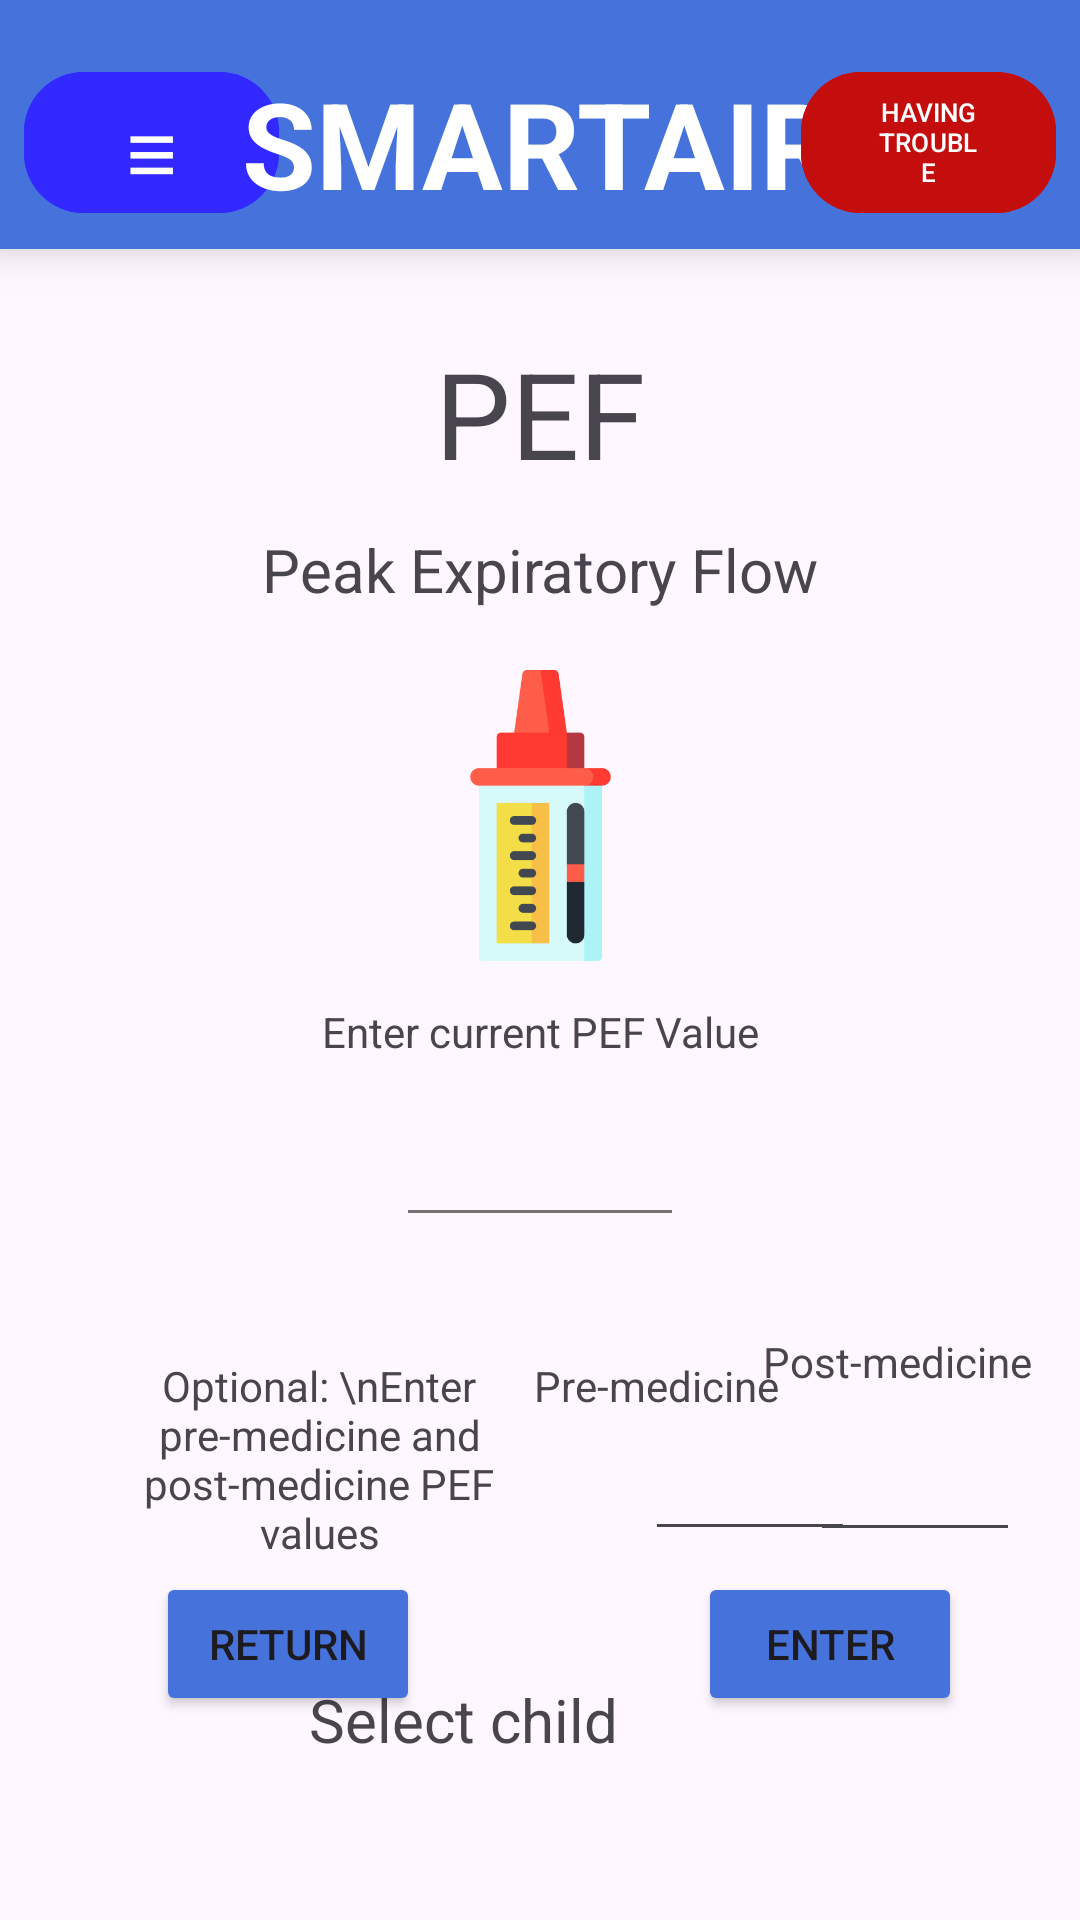

Produce the Android XML layout that renders to this screen, including the resource entries it uses.
<!-- AndroidManifest.xml: application theme Theme.CSCB07_Final_Project_SMARTAIR -->
<!-- res/layout/activity_pef.xml -->
<?xml version="1.0" encoding="utf-8"?>
<androidx.constraintlayout.widget.ConstraintLayout xmlns:android="http://schemas.android.com/apk/res/android"
    xmlns:app="http://schemas.android.com/apk/res-auto"
    xmlns:tools="http://schemas.android.com/tools"
    android:layout_width="match_parent"
    android:layout_height="match_parent">

    <include
        android:id="@+id/topBar"
        layout="@layout/view_top_bar"
        app:layout_constraintTop_toTopOf="parent"
        app:layout_constraintStart_toStartOf="parent"
        app:layout_constraintEnd_toEndOf="parent"/>

    <TextView
        android:id="@+id/textView10"
        android:layout_width="wrap_content"
        android:layout_height="wrap_content"
        android:layout_marginTop="28dp"
        android:text="PEF"
        android:textAlignment="center"
        android:textSize="40sp"
        app:layout_constraintTop_toBottomOf="@id/topBar"
        app:layout_constraintStart_toStartOf="parent"
        app:layout_constraintEnd_toEndOf="parent" />

    <TextView
        android:id="@+id/textView12"
        android:layout_width="wrap_content"
        android:layout_height="wrap_content"
        android:layout_marginTop="12dp"
        android:layout_marginBottom="10dp"
        android:text="Peak Expiratory Flow"
        android:textSize="20sp"
        app:layout_constraintTop_toBottomOf="@+id/textView10"
        app:layout_constraintStart_toStartOf="parent"
        app:layout_constraintEnd_toEndOf="parent"
        app:layout_constraintBottom_toTopOf="@+id/imageView3" />

    <ImageView
        android:id="@+id/imageView3"
        android:layout_width="111dp"
        android:layout_height="97dp"
        android:layout_marginStart="150dp"
        android:layout_marginTop="10dp"
        android:layout_marginEnd="150dp"
        android:layout_marginBottom="14dp"
        app:srcCompat="@drawable/pef_icon"
        app:layout_constraintTop_toBottomOf="@+id/textView12"
        app:layout_constraintStart_toStartOf="parent"
        app:layout_constraintEnd_toEndOf="parent"
        app:layout_constraintBottom_toTopOf="@+id/textView13" />

    <TextView
        android:id="@+id/textView13"
        android:layout_width="wrap_content"
        android:layout_height="wrap_content"
        android:layout_marginBottom="8dp"
        android:text="Enter current PEF Value"
        app:layout_constraintBottom_toTopOf="@+id/current_pef"
        app:layout_constraintEnd_toEndOf="parent"
        app:layout_constraintStart_toStartOf="parent" />

    <EditText
        android:id="@+id/current_pef"
        android:layout_width="96sp"
        android:layout_height="50sp"
        android:layout_marginTop="9dp"
        android:backgroundTint="#757171"
        android:ems="10"
        android:inputType="number"
        android:textSize="15sp"
        app:layout_constraintTop_toBottomOf="@+id/textView13"
        app:layout_constraintStart_toStartOf="parent"
        app:layout_constraintEnd_toEndOf="parent" />

    <TextView
        android:id="@+id/textView14"
        android:layout_width="153dp"
        android:layout_height="74dp"
        android:layout_marginStart="30dp"
        android:layout_marginTop="40dp"
        android:layout_marginBottom="393dp"
        android:text="Optional: \nEnter pre-medicine and post-medicine PEF values"
        android:textAlignment="center"
        app:layout_constraintTop_toBottomOf="@+id/current_pef"
        app:layout_constraintStart_toStartOf="parent"
        app:layout_constraintBottom_toBottomOf="parent"
        app:layout_constraintVertical_bias="0.0" />

    <TextView
        android:id="@+id/textView16"
        android:layout_width="wrap_content"
        android:layout_height="wrap_content"
        android:layout_marginTop="24dp"
        android:layout_marginEnd="16dp"
        android:layout_marginBottom="10dp"
        android:text="Post-medicine"
        app:layout_constraintTop_toBottomOf="@+id/current_pef"
        app:layout_constraintEnd_toEndOf="parent"
        app:layout_constraintBottom_toBottomOf="parent"
        app:layout_constraintVertical_bias="0.045" />

    <TextView
        android:id="@+id/textView15"
        android:layout_width="wrap_content"
        android:layout_height="wrap_content"
        android:layout_marginStart="20dp"
        android:layout_marginTop="40dp"
        android:layout_marginEnd="20dp"
        android:text="Pre-medicine"
        app:layout_constraintTop_toBottomOf="@+id/current_pef"
        app:layout_constraintEnd_toStartOf="@+id/textView16"
        app:layout_constraintStart_toEndOf="@+id/textView14" />

    <EditText
        android:id="@+id/pre_med_pef"
        android:layout_width="70sp"
        android:layout_height="50sp"
        android:layout_marginStart="32dp"
        android:layout_marginBottom="201dp"
        android:ems="10"
        android:inputType="number"
        android:textSize="15sp"
        app:layout_constraintTop_toBottomOf="@+id/textView15"
        app:layout_constraintStart_toEndOf="@+id/textView14"
        app:layout_constraintBottom_toBottomOf="parent"
        app:layout_constraintVertical_bias="0.054" />

    <EditText
        android:id="@+id/post_med_pef"
        android:layout_width="70sp"
        android:layout_height="50sp"
        android:layout_marginStart="36dp"
        android:layout_marginTop="4dp"
        android:layout_marginEnd="20dp"
        android:ems="10"
        android:inputType="number"
        android:textSize="15sp"
        app:layout_constraintTop_toBottomOf="@+id/textView16"
        app:layout_constraintStart_toEndOf="@+id/pre_med_pef"
        app:layout_constraintEnd_toEndOf="parent"
        app:layout_constraintHorizontal_bias="1.0" />

    <TextView
        android:id="@+id/select_child_prompt_pef"
        android:layout_width="wrap_content"
        android:layout_height="wrap_content"
        android:layout_marginStart="100dp"
        android:layout_marginTop="48dp"
        android:layout_marginEnd="10dp"
        android:layout_marginBottom="100dp"
        android:text="Select child"
        android:textSize="20sp"
        app:layout_constraintTop_toBottomOf="@+id/textView14"
        app:layout_constraintStart_toStartOf="parent"
        app:layout_constraintEnd_toStartOf="@+id/select_child_pef"
        app:layout_constraintBottom_toTopOf="@+id/return_pef"
        app:layout_constraintHorizontal_bias="0.0"
        app:layout_constraintVertical_bias="0.083" />

    <Spinner
        android:id="@+id/select_child_pef"
        android:layout_width="wrap_content"
        android:layout_height="wrap_content"
        android:layout_marginStart="10dp"
        android:layout_marginTop="48dp"
        android:layout_marginEnd="80dp"
        android:layout_marginBottom="100dp"
        android:textAlignment="center"
        app:layout_constraintTop_toBottomOf="@+id/post_med_pef"
        app:layout_constraintStart_toEndOf="@+id/select_child_prompt_pef"
        app:layout_constraintEnd_toEndOf="parent"
        app:layout_constraintBottom_toTopOf="@+id/enter_pef"
        app:layout_constraintVertical_bias="0.101" />

    <Button
        android:id="@+id/enter_pef"
        android:layout_width="wrap_content"
        android:layout_height="wrap_content"
        android:layout_marginStart="50dp"
        android:layout_marginEnd="20dp"
        android:layout_marginBottom="68dp"
        android:backgroundTint="@color/primary"
        android:text="Enter"
        app:layout_constraintBottom_toBottomOf="parent"
        app:layout_constraintEnd_toEndOf="parent"
        app:layout_constraintStart_toStartOf="parent"
        app:layout_constraintHorizontal_bias="0.905" />

    <Button
        android:id="@+id/return_pef"
        android:layout_width="wrap_content"
        android:layout_height="wrap_content"
        android:layout_marginStart="74dp"
        android:layout_marginEnd="115dp"
        android:layout_marginBottom="68dp"
        android:backgroundTint="@color/primary"
        android:text="Return"
        app:layout_constraintBottom_toBottomOf="parent"
        app:layout_constraintEnd_toStartOf="@+id/enter_pef"
        app:layout_constraintStart_toStartOf="parent" />
</androidx.constraintlayout.widget.ConstraintLayout>
<!-- res/layout/view_top_bar.xml (included above) -->
<?xml version="1.0" encoding="utf-8"?>
<androidx.constraintlayout.widget.ConstraintLayout
    xmlns:android="http://schemas.android.com/apk/res/android"
    xmlns:app="http://schemas.android.com/apk/res-auto"
    android:id="@+id/topBarRoot"
    android:layout_width="match_parent"
    android:layout_height="wrap_content"
    android:padding="8dp"

    android:background="@color/primary"
    android:elevation="8dp">

    <com.google.android.material.button.MaterialButton
        android:id="@+id/btnTopNav"
        android:layout_width="85dp"
        android:layout_height="55dp"
        android:text="≡"
        android:textSize="30sp"
        android:textColor="@android:color/white"
        android:backgroundTint="@color/secondary"
        android:layout_marginTop="12dp"
        app:cornerRadius="20dp"
        app:layout_constraintStart_toStartOf="parent"
        app:layout_constraintTop_toTopOf="parent"
        app:layout_constraintBottom_toBottomOf="parent" />

    <TextView
        android:id="@+id/tvTopTitle"
        android:layout_width="wrap_content"
        android:layout_height="wrap_content"
        android:text="SMARTAIR"
        android:textSize="40sp"
        android:textStyle="bold"
        android:textColor="@android:color/white"
        android:layout_marginTop="12dp"
        app:layout_constraintTop_toTopOf="parent"
        app:layout_constraintBottom_toBottomOf="parent"
        app:layout_constraintStart_toEndOf="@id/btnTopNav"
        app:layout_constraintEnd_toStartOf="@id/triage_button"
        app:layout_constraintHorizontal_bias="0.5" />

    <com.google.android.material.button.MaterialButton
        android:id="@+id/triage_button"
        android:layout_width="85dp"
        android:layout_height="55dp"
        android:text="HAVING TROUBLE"
        android:textSize="8.5sp"
        android:textColor="@android:color/white"
        android:backgroundTint="@color/danger_red"
        android:layout_marginTop="12dp"
        app:cornerRadius="20dp"
        app:layout_constraintEnd_toEndOf="parent"
        app:layout_constraintTop_toTopOf="parent"
        app:layout_constraintBottom_toBottomOf="parent" />
</androidx.constraintlayout.widget.ConstraintLayout>
<!-- resources referenced by this layout -->
<resources>
  <color name="danger_red">#c40e0e</color>
  <color name="primary">#FF4673DB</color>
  <color name="secondary">#3129FF</color>
  <!-- drawable pef_icon: png bitmap (drawable, 9762 bytes) -->
  <style name="Theme.CSCB07_Final_Project_SMARTAIR" parent="Base.Theme.CSCB07_Final_Project_SMARTAIR" />
  <style name="Base.Theme.CSCB07_Final_Project_SMARTAIR" parent="Theme.Material3.DayNight.NoActionBar">
          
          
      </style>
</resources>
